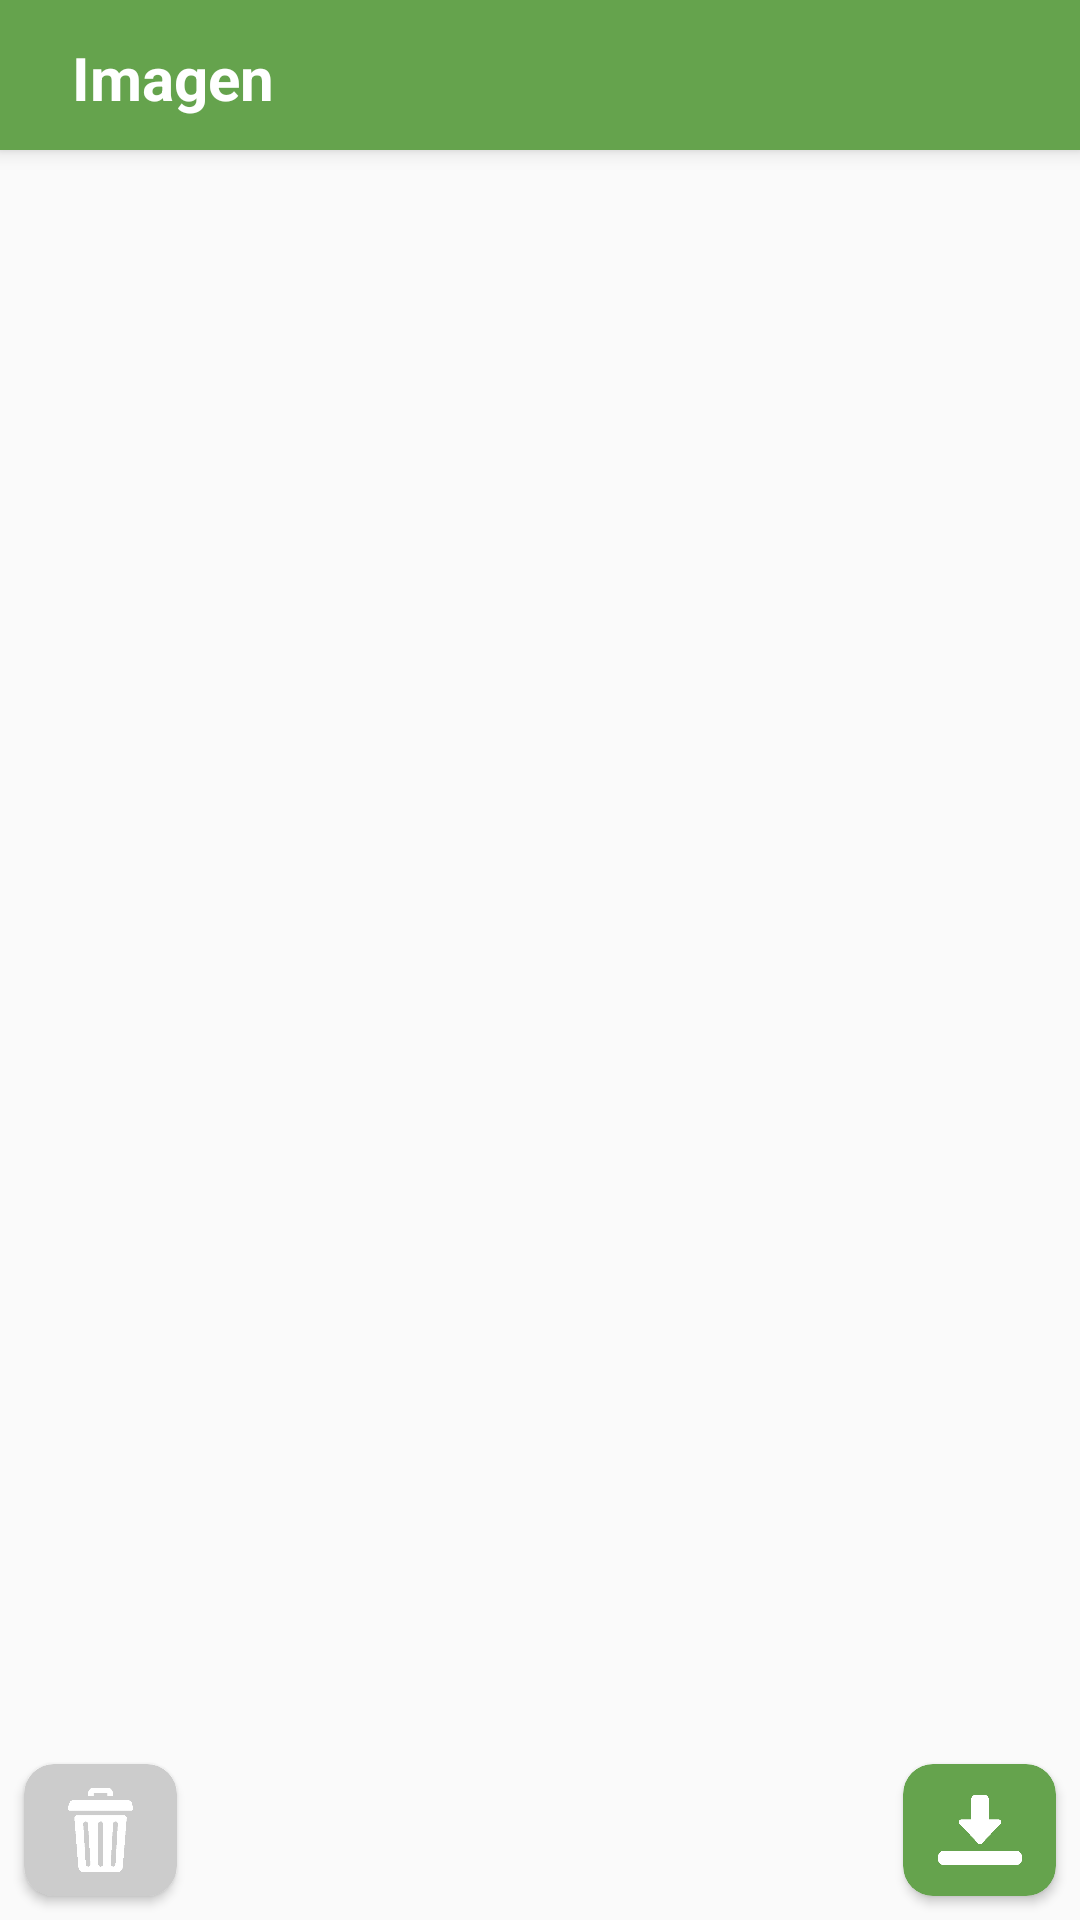

This screen was rendered from an Android layout file. Write that file and the resources it references.
<!-- AndroidManifest.xml: application theme AppTheme -->
<!-- res/layout/activity_imagen_galeria.xml -->
<?xml version="1.0" encoding="utf-8"?>
<androidx.constraintlayout.widget.ConstraintLayout xmlns:android="http://schemas.android.com/apk/res/android"
    xmlns:app="http://schemas.android.com/apk/res-auto"
    xmlns:tools="http://schemas.android.com/tools"
    android:id="@+id/layout"
    android:layout_width="match_parent"
    android:layout_height="match_parent"
    tools:context=".ImagenGaleria">

    <View
        android:id="@+id/green_rectangle"
        android:layout_width="match_parent"
        android:layout_height="50dp"
        android:background="#65a34d"
        android:elevation="4dp"
        app:layout_constraintTop_toTopOf="parent"
        app:layout_constraintStart_toStartOf="parent"
        app:layout_constraintEnd_toEndOf="parent"/>

    <TextView
        android:id="@+id/textView2"
        android:layout_width="wrap_content"
        android:layout_height="wrap_content"
        android:layout_marginStart="24dp"
        android:elevation="6dp"
        android:text="@string/imagen"
        android:textColor="#ffffff"
        android:textSize="20dp"
        android:textStyle="bold"
        app:layout_constraintBottom_toBottomOf="@+id/green_rectangle"
        app:layout_constraintStart_toStartOf="parent"
        app:layout_constraintTop_toTopOf="@+id/green_rectangle"
        app:layout_constraintVertical_bias="0.533" />

    <ImageView
        android:id="@+id/imgIV"
        android:layout_width="match_parent"
        android:layout_height="300dp"
        android:layout_centerHorizontal="true"
        android:layout_centerVertical="true"
        app:layout_constraintBottom_toBottomOf="parent"
        app:layout_constraintLeft_toLeftOf="parent"
        app:layout_constraintRight_toRightOf="parent"
        app:layout_constraintTop_toTopOf="parent" />

    <androidx.cardview.widget.CardView
        android:id="@+id/cardView"
        android:layout_width="51dp"
        android:layout_height="44dp"
        android:layout_marginStart="8dp"
        android:layout_marginBottom="8dp"
        android:visibility="visible"
        app:cardBackgroundColor="#CCCCCC"
        app:cardCornerRadius="10dp"
        app:layout_constraintBottom_toBottomOf="parent"
        app:layout_constraintStart_toStartOf="parent">

        <ImageView
            android:id="@+id/btn_eliminar_img"
            android:layout_width="match_parent"
            android:layout_height="match_parent"
            android:padding="8dp"
            android:scaleType="centerInside"
            android:src="@drawable/eliminar"
            android:visibility="visible" />

    </androidx.cardview.widget.CardView>

    <androidx.cardview.widget.CardView
        android:id="@+id/cardView2"
        android:layout_width="51dp"
        android:layout_height="44dp"
        android:layout_marginEnd="8dp"
        android:layout_marginBottom="8dp"
        android:visibility="visible"
        app:cardBackgroundColor="#65a34d"
        app:cardCornerRadius="10dp"
        app:layout_constraintBottom_toBottomOf="parent"
        app:layout_constraintEnd_toEndOf="parent">

        <ImageView
            android:id="@+id/btn_descargar_img"
            android:layout_width="match_parent"
            android:layout_height="match_parent"
            android:padding="8dp"
            android:scaleType="centerInside"
            android:src="@drawable/descarga"
            android:visibility="visible" />


    </androidx.cardview.widget.CardView>

</androidx.constraintlayout.widget.ConstraintLayout>
<!-- resources referenced by this layout -->
<resources>
  <!-- drawable descarga: png bitmap (drawable, 3918 bytes) -->
  <!-- drawable eliminar: png bitmap (drawable, 3818 bytes) -->
  <string name="imagen">Imagen</string>
  <style name="AppTheme" parent="Theme.AppCompat.Light.NoActionBar">
          
          <item name="android:windowFullscreen">true</item>
          <item name="android:windowContentOverlay">@null</item>
      </style>
</resources>
